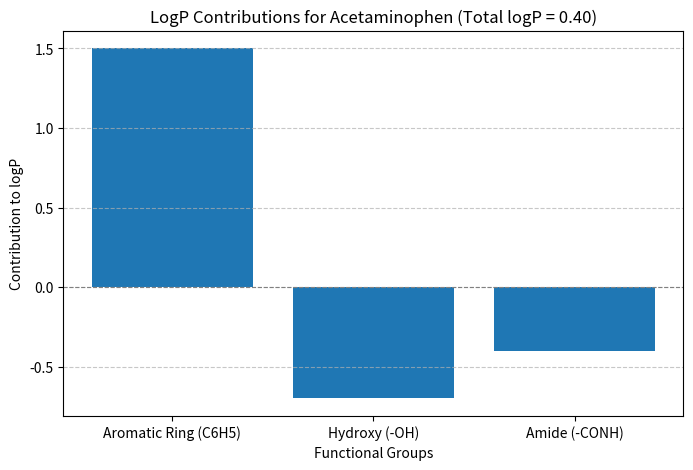

Here is the Python script that generated this plot:
!pip install matplotlib

import matplotlib.pyplot as plt

# Contributions for acetaminophen
group_contributions = {
    'Aromatic Ring (C6H5)': 1.5,   # Contribution of the benzene ring
    'Hydroxy (-OH)': -0.7,         # Contribution of the hydroxyl group
    'Amide (-CONH)': -0.4          # Contribution of the amide group
}

# Calculate total logP
total_logP = sum(group_contributions.values())

# Plotting
plt.figure(figsize=(8, 5))
plt.bar(group_contributions.keys(), group_contributions.values())
plt.axhline(0, color='grey', linewidth=0.8, linestyle='--')
plt.title(f'LogP Contributions for Acetaminophen (Total logP = {total_logP:.2f})')
plt.xlabel('Functional Groups')
plt.ylabel('Contribution to logP')
plt.grid(axis='y', linestyle='--', alpha=0.7)
plt.show()

